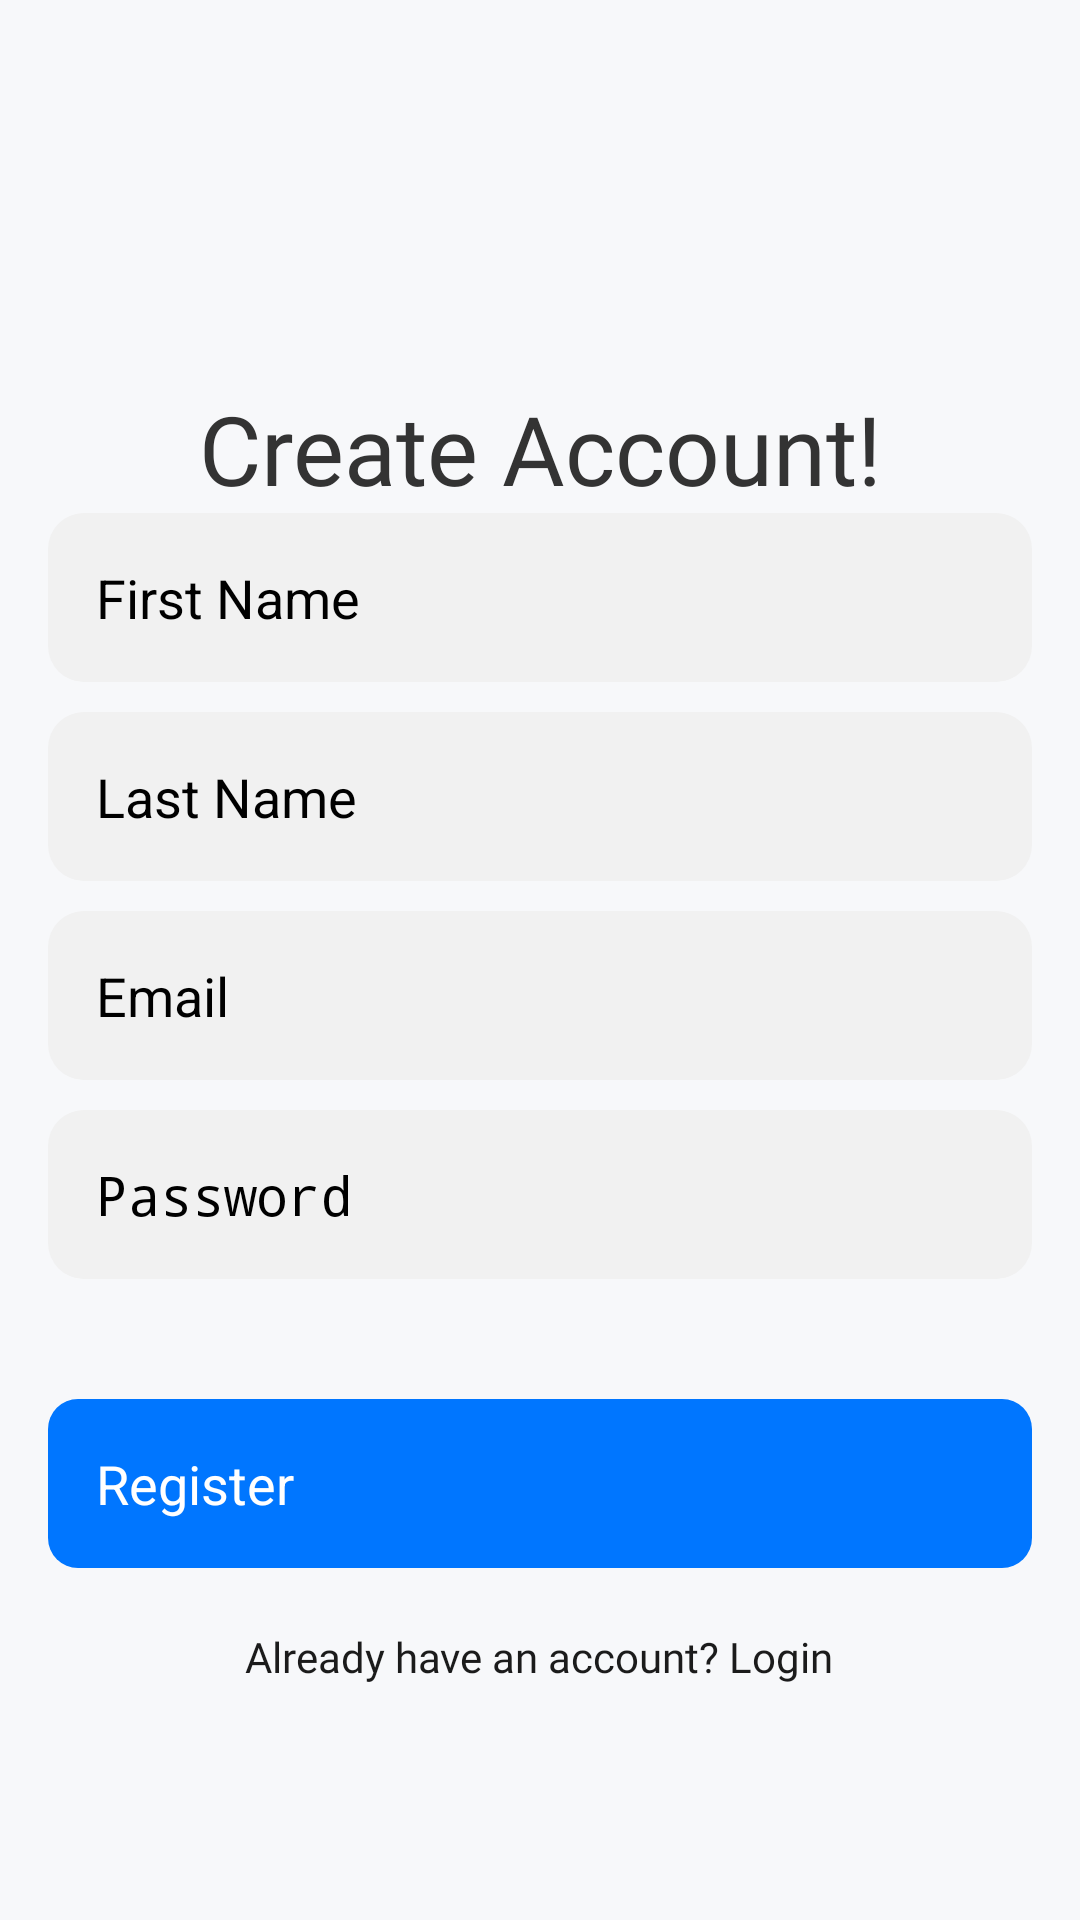

Android layout source for this screen:
<!-- AndroidManifest.xml: application theme Theme.EventSphreSocial -->
<!-- res/layout/activity_register.xml -->
<?xml version="1.0" encoding="utf-8"?>
<LinearLayout xmlns:android="http://schemas.android.com/apk/res/android"
    android:layout_width="match_parent"
    android:layout_height="match_parent"
    android:orientation="vertical"
    android:padding="16dp"
    android:gravity="center"
    android:background="@color/background_color">

    
    <TextView
        android:id="@+id/welcomeText"
        android:layout_width="wrap_content"
        android:layout_height="wrap_content"
        android:layout_marginTop="50dp"
        android:fontFamily="@font/poppins_bold"
        android:gravity="center"
        android:text="Create Account!"
        android:textColor="#333333"
        android:textSize="32sp" />

    
    <EditText
        android:id="@+id/firstNameInput"
        android:layout_width="match_parent"
        android:layout_height="wrap_content"
        android:hint="First Name"
        android:padding="16dp"
        android:layout_marginBottom="10dp"
        android:textSize="18sp"
        android:background="@drawable/rounded_edittext" />

    
    <EditText
        android:id="@+id/lastNameInput"
        android:layout_width="match_parent"
        android:layout_height="wrap_content"
        android:hint="Last Name"
        android:padding="16dp"
        android:layout_marginBottom="10dp"
        android:textSize="18sp"
        android:background="@drawable/rounded_edittext" />

    
    <EditText
        android:id="@+id/emailInput"
        android:layout_width="match_parent"
        android:layout_height="wrap_content"
        android:hint="Email"
        android:padding="16dp"
        android:layout_marginBottom="10dp"
        android:textSize="18sp"
        android:inputType="textEmailAddress"
        android:background="@drawable/rounded_edittext" />

    
    <EditText
        android:id="@+id/passwordInput"
        android:layout_width="match_parent"
        android:layout_height="wrap_content"
        android:hint="Password"
        android:padding="16dp"
        android:layout_marginBottom="20dp"
        android:textSize="18sp"
        android:inputType="textPassword"
        android:background="@drawable/rounded_edittext" />

    
    <Button
        android:id="@+id/registerButton"
        android:layout_width="match_parent"
        android:layout_height="wrap_content"
        android:text="Register"
        android:padding="16dp"
        android:textSize="18sp"
        android:layout_marginTop="20dp"
        android:background="@drawable/rounded_button"
        android:textColor="@android:color/white" />

    
    <TextView
        android:layout_width="wrap_content"
        android:layout_height="wrap_content"
        android:layout_marginTop="20dp"
        android:fontFamily="@font/poppins_regular"
        android:gravity="center"
        android:text="Already have an account? Login"
        android:textColor="#1B1B1B"
        android:textSize="14sp" />
</LinearLayout>
<!-- resources referenced by this layout -->
<resources>
  <color name="background_color">#F7F8FA</color>
  <!-- drawable rounded_button (drawable) -->
  <shape xmlns:android="http://schemas.android.com/apk/res/android">
      <solid android:color="#0076FF"/>
      <corners android:radius="10dp"/>
  </shape>
  <!-- drawable rounded_edittext (drawable) -->
  <?xml version="1.0" encoding="utf-8"?>
  <shape xmlns:android="http://schemas.android.com/apk/res/android">
      <solid android:color="#F1F1F1"/>
      <corners android:radius="12dp"/>
      <padding android:left="8dp" android:right="8dp" android:top="8dp" android:bottom="8dp"/>
  </shape>
</resources>
